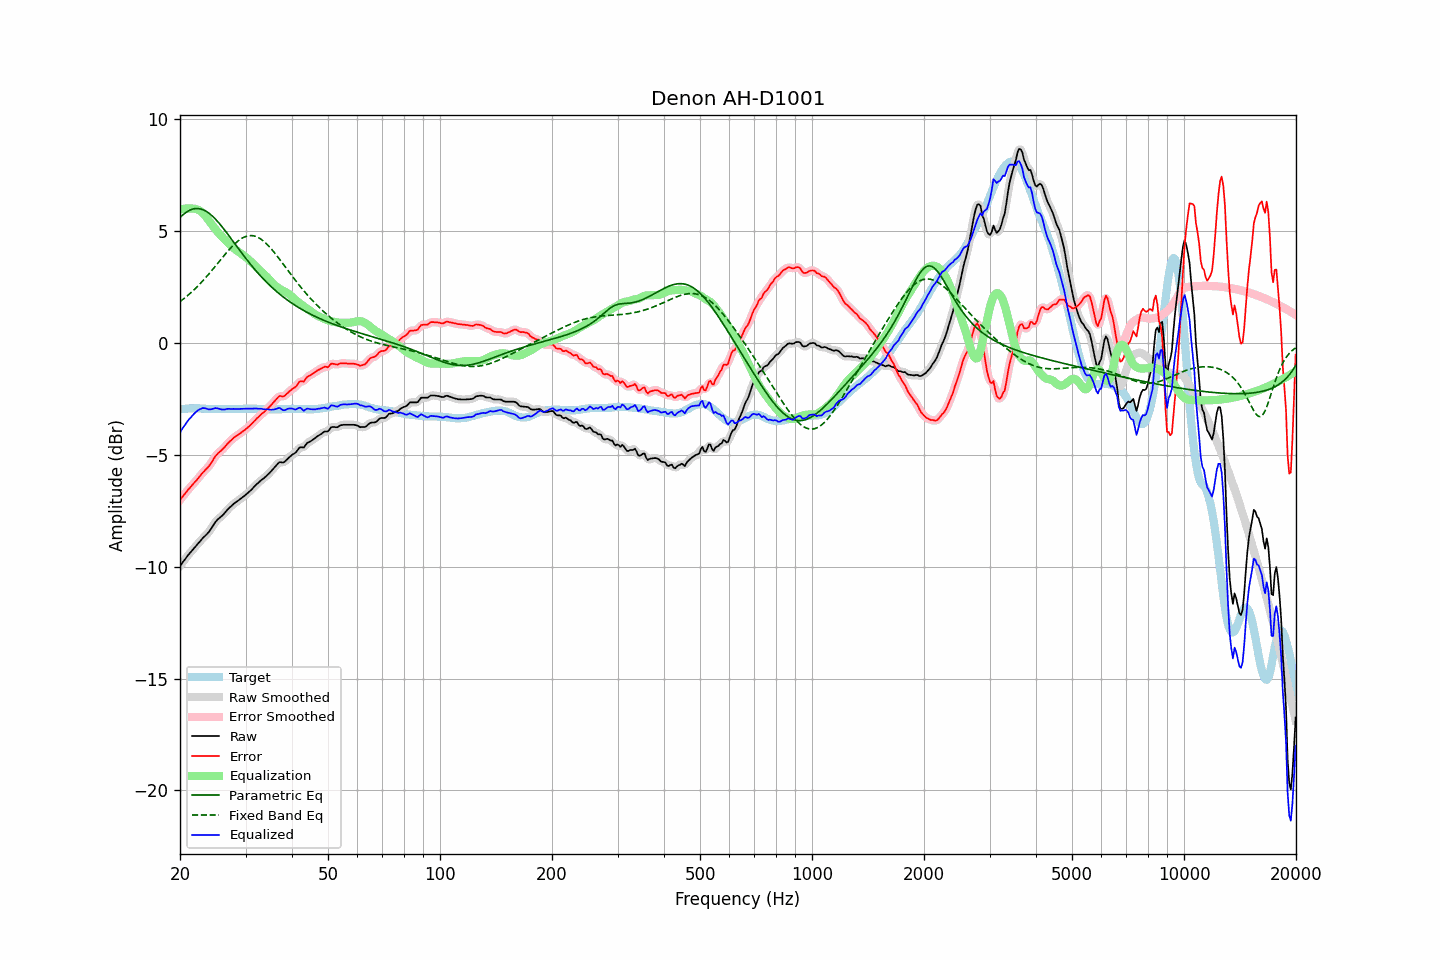

Data behind this chart, as committed beside it:
frequency, raw, error, smoothed, error_smoothed, equalization, parametric_eq, fixed_band_eq, equalized_raw, equalized_smoothed, target
20.00, -9.97, -7.01, -9.97, -7.01, 5.97, 5.62, 1.86, -4.00, -4.00, -2.96
20.20, -9.87, -6.92, -9.87, -6.92, 5.99, 5.69, 1.91, -3.88, -3.88, -2.95
20.40, -9.77, -6.83, -9.77, -6.83, 6.00, 5.75, 1.96, -3.77, -3.77, -2.94
20.61, -9.68, -6.74, -9.68, -6.74, 6.01, 5.81, 2.02, -3.67, -3.66, -2.94
20.81, -9.58, -6.65, -9.58, -6.65, 6.02, 5.86, 2.08, -3.56, -3.56, -2.93
21.02, -9.48, -6.55, -9.49, -6.56, 6.02, 5.90, 2.14, -3.46, -3.47, -2.93
21.23, -9.40, -6.48, -9.40, -6.48, 6.02, 5.94, 2.20, -3.38, -3.38, -2.92
21.44, -9.32, -6.40, -9.32, -6.40, 6.01, 5.97, 2.27, -3.31, -3.30, -2.92
21.66, -9.23, -6.31, -9.24, -6.32, 6.02, 5.99, 2.34, -3.22, -3.22, -2.92
21.87, -9.15, -6.23, -9.15, -6.24, 6.01, 6.01, 2.40, -3.14, -3.14, -2.92
22.09, -9.07, -6.16, -9.07, -6.15, 5.99, 6.02, 2.47, -3.08, -3.07, -2.91
22.31, -8.98, -6.07, -8.99, -6.07, 5.97, 6.02, 2.54, -3.01, -3.02, -2.91
22.54, -8.90, -5.98, -8.90, -5.98, 5.93, 6.01, 2.62, -2.97, -2.97, -2.92
22.76, -8.82, -5.89, -8.82, -5.89, 5.88, 5.99, 2.69, -2.94, -2.93, -2.93
22.99, -8.73, -5.80, -8.74, -5.81, 5.83, 5.97, 2.77, -2.91, -2.91, -2.93
23.22, -8.66, -5.73, -8.66, -5.73, 5.75, 5.94, 2.85, -2.91, -2.91, -2.93
23.45, -8.59, -5.65, -8.59, -5.66, 5.67, 5.90, 2.93, -2.92, -2.92, -2.94
23.69, -8.52, -5.58, -8.52, -5.58, 5.58, 5.86, 3.01, -2.95, -2.94, -2.94
23.92, -8.44, -5.50, -8.44, -5.50, 5.48, 5.81, 3.09, -2.96, -2.96, -2.94
24.16, -8.34, -5.40, -8.34, -5.40, 5.38, 5.75, 3.18, -2.96, -2.96, -2.94
24.40, -8.23, -5.29, -8.23, -5.29, 5.28, 5.69, 3.27, -2.95, -2.95, -2.94
24.65, -8.11, -5.17, -8.11, -5.17, 5.19, 5.62, 3.35, -2.92, -2.93, -2.94
24.89, -8.00, -5.06, -8.01, -5.07, 5.10, 5.55, 3.44, -2.90, -2.91, -2.94
25.14, -7.92, -4.98, -7.92, -4.98, 5.01, 5.47, 3.53, -2.91, -2.91, -2.94
25.39, -7.85, -4.90, -7.85, -4.91, 4.92, 5.39, 3.62, -2.93, -2.93, -2.95
25.65, -7.79, -4.84, -7.79, -4.84, 4.84, 5.31, 3.70, -2.95, -2.95, -2.95
25.91, -7.73, -4.78, -7.73, -4.78, 4.76, 5.22, 3.79, -2.97, -2.97, -2.95
26.16, -7.66, -4.71, -7.66, -4.71, 4.69, 5.13, 3.88, -2.97, -2.97, -2.95
26.43, -7.58, -4.63, -7.58, -4.63, 4.62, 5.03, 3.96, -2.97, -2.96, -2.95
26.69, -7.49, -4.54, -7.49, -4.55, 4.55, 4.94, 4.05, -2.95, -2.95, -2.95
26.96, -7.41, -4.46, -7.42, -4.47, 4.47, 4.84, 4.13, -2.94, -2.94, -2.95
27.23, -7.34, -4.39, -7.34, -4.39, 4.40, 4.75, 4.21, -2.94, -2.94, -2.95
27.50, -7.28, -4.33, -7.28, -4.33, 4.33, 4.65, 4.29, -2.95, -2.94, -2.95
27.77, -7.21, -4.26, -7.21, -4.26, 4.27, 4.55, 4.36, -2.94, -2.94, -2.95
28.05, -7.15, -4.20, -7.15, -4.20, 4.21, 4.45, 4.43, -2.94, -2.94, -2.95
28.33, -7.10, -4.15, -7.10, -4.15, 4.16, 4.36, 4.50, -2.95, -2.95, -2.95
28.62, -7.05, -4.10, -7.05, -4.10, 4.10, 4.26, 4.56, -2.95, -2.95, -2.95
28.90, -7.00, -4.06, -7.00, -4.06, 4.05, 4.16, 4.62, -2.95, -2.95, -2.94
29.19, -6.94, -4.00, -6.95, -4.01, 4.00, 4.07, 4.66, -2.94, -2.94, -2.94
29.48, -6.89, -3.95, -6.89, -3.95, 3.95, 3.97, 4.71, -2.94, -2.94, -2.94
29.78, -6.83, -3.90, -6.83, -3.90, 3.90, 3.88, 4.74, -2.93, -2.93, -2.93
30.08, -6.77, -3.84, -6.77, -3.84, 3.84, 3.78, 4.77, -2.93, -2.93, -2.93
30.38, -6.71, -3.78, -6.71, -3.78, 3.78, 3.69, 4.79, -2.93, -2.93, -2.93
30.68, -6.65, -3.72, -6.65, -3.72, 3.72, 3.60, 4.80, -2.94, -2.93, -2.93
30.99, -6.58, -3.65, -6.58, -3.65, 3.65, 3.51, 4.81, -2.93, -2.93, -2.93
31.30, -6.51, -3.58, -6.51, -3.58, 3.58, 3.42, 4.80, -2.93, -2.93, -2.93
31.61, -6.43, -3.50, -6.43, -3.51, 3.51, 3.34, 4.79, -2.92, -2.93, -2.93
31.93, -6.36, -3.43, -6.36, -3.43, 3.44, 3.25, 4.77, -2.93, -2.93, -2.93
32.24, -6.29, -3.35, -6.29, -3.36, 3.36, 3.17, 4.74, -2.93, -2.93, -2.94
32.57, -6.23, -3.29, -6.23, -3.29, 3.30, 3.09, 4.71, -2.94, -2.93, -2.94
32.89, -6.16, -3.22, -6.16, -3.22, 3.23, 3.01, 4.67, -2.93, -2.94, -2.94
33.22, -6.10, -3.15, -6.11, -3.16, 3.16, 2.93, 4.62, -2.94, -2.95, -2.95
33.55, -6.05, -3.10, -6.05, -3.10, 3.09, 2.86, 4.56, -2.96, -2.95, -2.95
33.89, -5.99, -3.03, -5.99, -3.03, 3.03, 2.78, 4.50, -2.96, -2.96, -2.96
34.23, -5.92, -2.96, -5.92, -2.97, 2.96, 2.71, 4.43, -2.96, -2.96, -2.96
34.57, -5.85, -2.89, -5.85, -2.89, 2.89, 2.64, 4.35, -2.97, -2.97, -2.96
34.92, -5.78, -2.82, -5.78, -2.82, 2.81, 2.57, 4.28, -2.97, -2.97, -2.96
35.27, -5.70, -2.74, -5.70, -2.74, 2.73, 2.50, 4.19, -2.97, -2.97, -2.96
35.62, -5.62, -2.66, -5.62, -2.66, 2.65, 2.44, 4.11, -2.97, -2.97, -2.96
35.97, -5.54, -2.58, -5.54, -2.58, 2.58, 2.37, 4.02, -2.96, -2.96, -2.96
... 635 more rows
